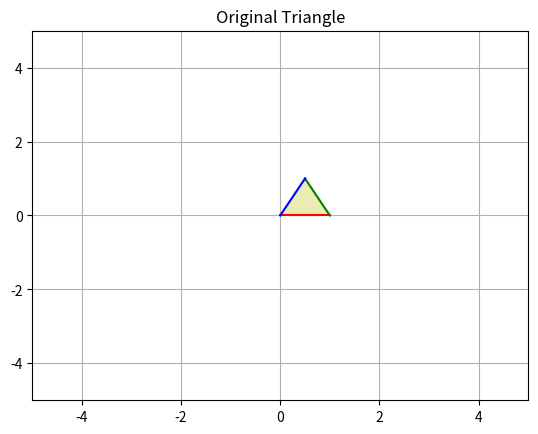
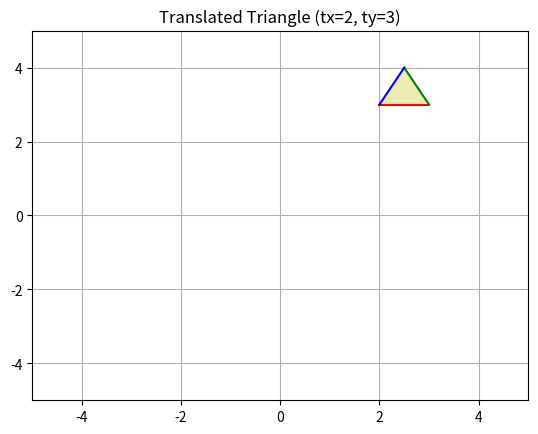
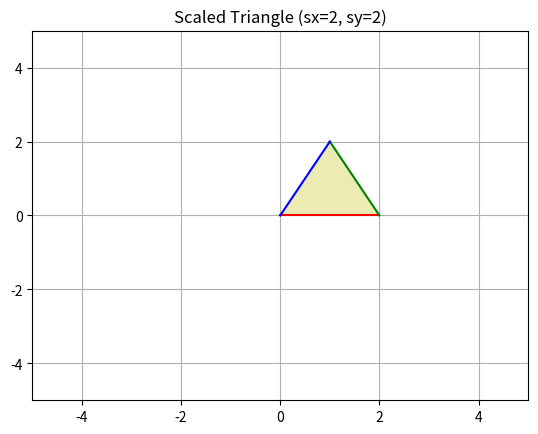
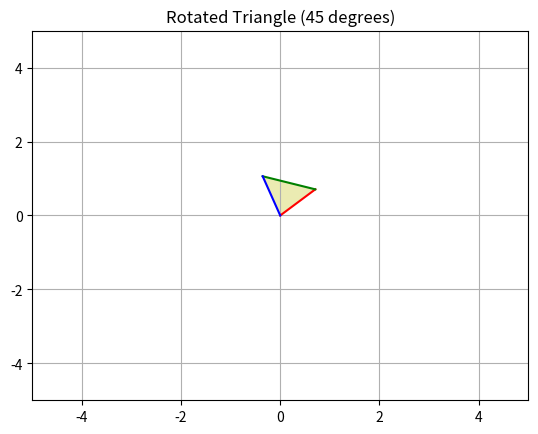
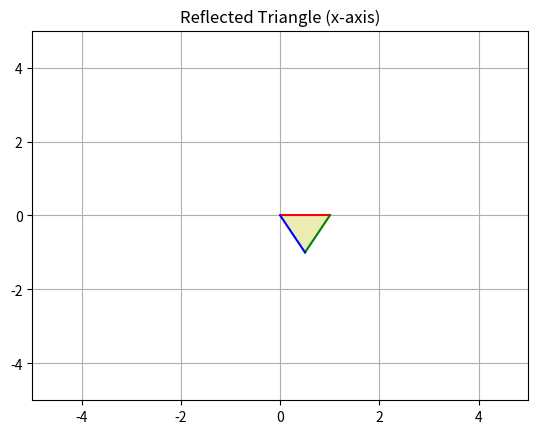
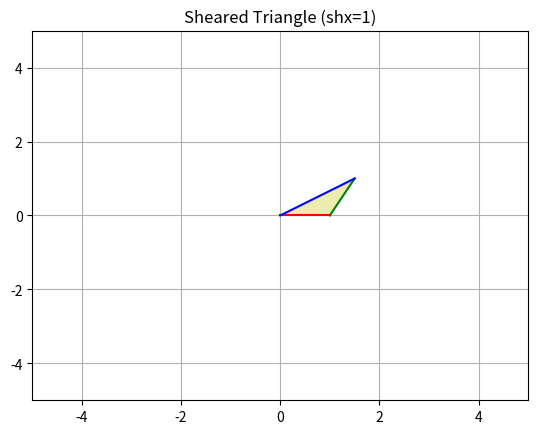

Write Python code to recreate these figures, in order.

import numpy as np
import matplotlib.pyplot as plt

triangle = np.array([[0, 0], [1, 0], [0.5, 1]])

def plot_triangle(triangle, title):
    plt.figure()
    plt.plot([triangle[0, 0], triangle[1, 0]], [triangle[0, 1], triangle[1, 1]], 'r-')
    plt.plot([triangle[1, 0], triangle[2, 0]], [triangle[1, 1], triangle[2, 1]], 'g-')
    plt.plot([triangle[2, 0], triangle[0, 0]], [triangle[2, 1], triangle[0, 1]], 'b-')
    plt.fill(triangle[:, 0], triangle[:, 1], 'y', alpha=0.3)
    plt.xlim(-5, 5)
    plt.ylim(-5, 5)
    plt.grid(True)
    plt.title(title)
    plt.show()

def translate(triangle, tx, ty):
    translation_matrix = np.array([[1, 0, tx],
                                   [0, 1, ty],
                                   [0, 0, 1]])
    triangle_h = np.hstack((triangle, np.ones((triangle.shape[0], 1))))  # Homogeneous coords
    transformed = triangle_h.dot(translation_matrix.T)[:, :-1]  # Apply transform and return to 2D
    return transformed

def scale(triangle, sx, sy):
    scaling_matrix = np.array([[sx, 0],
                               [0, sy]])
    transformed = triangle.dot(scaling_matrix.T)
    return transformed

def rotate(triangle, angle):
    theta = np.radians(angle)
    rotation_matrix = np.array([[np.cos(theta), -np.sin(theta)],
                                [np.sin(theta), np.cos(theta)]])
    transformed = triangle.dot(rotation_matrix.T)
    return transformed

def reflect(triangle, axis='x'):
    if axis == 'x':
        reflection_matrix = np.array([[1, 0], [0, -1]])
    elif axis == 'y':
        reflection_matrix = np.array([[-1, 0], [0, 1]])
    transformed = triangle.dot(reflection_matrix.T)
    return transformed

def shear(triangle, shx, shy):
    shearing_matrix = np.array([[1, shx], [shy, 1]])
    transformed = triangle.dot(shearing_matrix.T)
    return transformed

translated_triangle = translate(triangle, 2, 3)
scaled_triangle = scale(triangle, 2, 2)
rotated_triangle = rotate(triangle, 45)
reflected_triangle = reflect(triangle, axis='x')
sheared_triangle = shear(triangle, 1, 0)

plot_triangle(triangle, "Original Triangle")
plot_triangle(translated_triangle, "Translated Triangle (tx=2, ty=3)")
plot_triangle(scaled_triangle, "Scaled Triangle (sx=2, sy=2)")
plot_triangle(rotated_triangle, "Rotated Triangle (45 degrees)")
plot_triangle(reflected_triangle, "Reflected Triangle (x-axis)")
plot_triangle(sheared_triangle, "Sheared Triangle (shx=1)")
